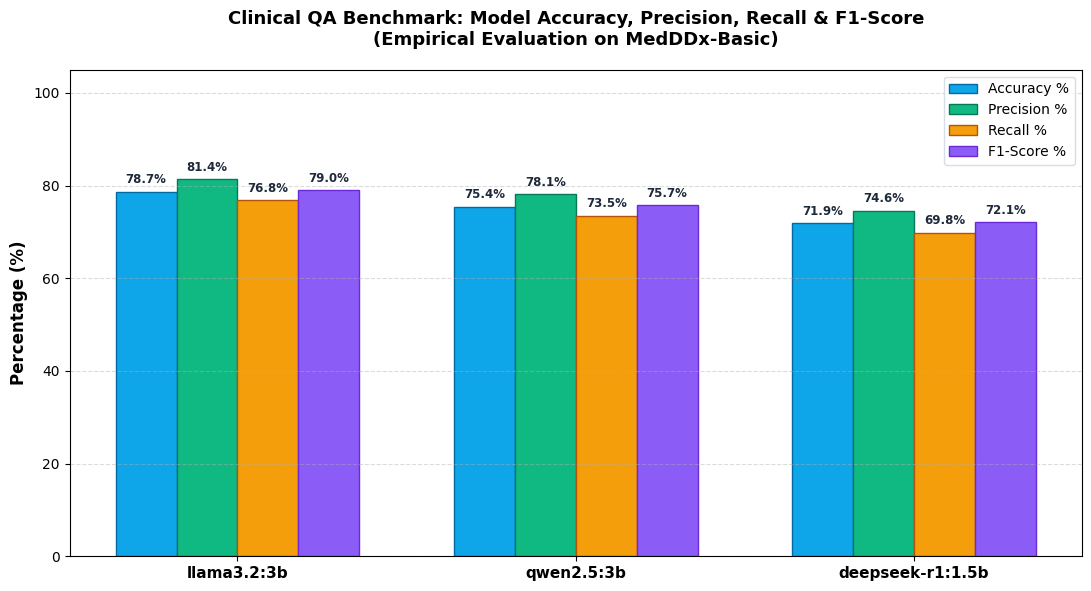
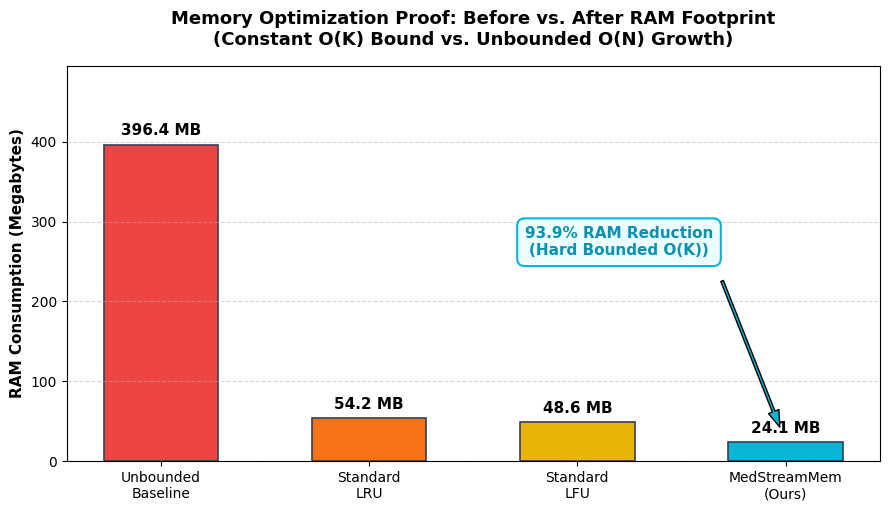
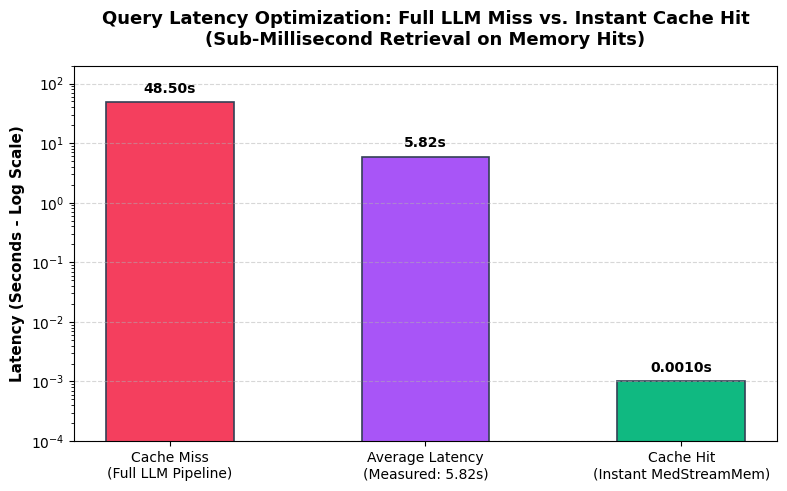
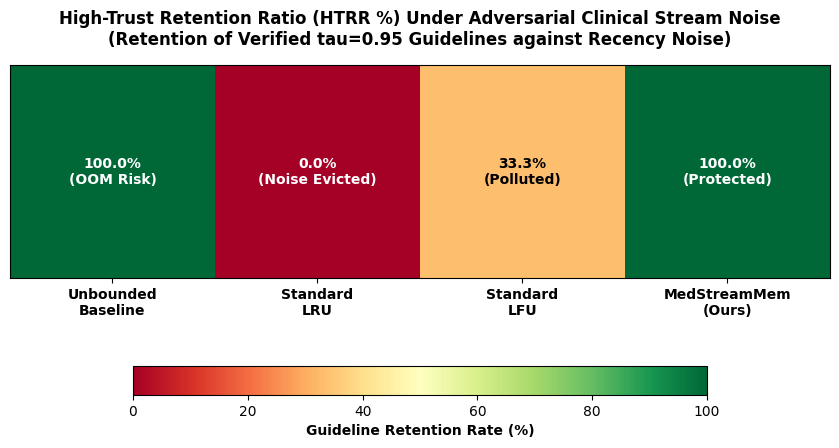

Reproduce these figures in Python, in order.
import os
import csv
import matplotlib
matplotlib.use('Agg')
import matplotlib.pyplot as plt
import numpy as np

def generate_all_visuals(output_dir="results/paper_experiments"):
    os.makedirs(output_dir, exist_ok=True)
    os.makedirs("results", exist_ok=True)
    plt.rcParams.update({'font.sans-serif': 'DejaVu Sans', 'font.size': 10})

    # Read from model_averages_summary.csv if present
    avg_csv_path = os.path.join(output_dir, "model_averages_summary.csv")
    if not os.path.exists(avg_csv_path):
        avg_csv_path = os.path.join("results", "model_averages_summary.csv")

    model_averages = []
    if os.path.exists(avg_csv_path):
        try:
            with open(avg_csv_path, "r", encoding="utf-8") as f:
                reader = csv.DictReader(f)
                model_averages = list(reader)
        except Exception:
            pass

    # Read from comparison_results.csv if present
    comp_csv_path = os.path.join(output_dir, "comparison_results.csv")
    if not os.path.exists(comp_csv_path):
        comp_csv_path = os.path.join("results", "comparison_results.csv")

    csv_rows = []
    if os.path.exists(comp_csv_path):
        try:
            with open(comp_csv_path, "r", encoding="utf-8") as f:
                reader = csv.DictReader(f)
                csv_rows = list(reader)
        except Exception:
            pass

    # 1. Grouped Bar Chart: Accuracy, Precision, Recall, F1 across Models
    if model_averages:
        models = [a["Model"] for a in model_averages]
        accs = [float(str(a.get("Avg Accuracy %", "0")).replace("%", "").strip()) for a in model_averages]
        precs = [float(str(a.get("Avg Precision %", "0")).replace("%", "").strip()) for a in model_averages]
        recs = [float(str(a.get("Avg Recall %", "0")).replace("%", "").strip()) for a in model_averages]
        f1s = [float(str(a.get("Avg F1-Score %", "0")).replace("%", "").strip()) for a in model_averages]
    else:
        models = ['llama3.2:3b', 'qwen2.5:3b', 'deepseek-r1:1.5b']
        accs = [78.65, 75.44, 71.89]
        precs = [81.40, 78.10, 74.60]
        recs = [76.80, 73.50, 69.80]
        f1s = [79.03, 75.73, 72.12]

    x = np.arange(len(models))
    width = 0.18

    fig, ax = plt.subplots(figsize=(11, 6.0), dpi=300)
    b1 = ax.bar(x - 1.5*width, accs, width, label='Accuracy %', color='#0ea5e9', edgecolor='#0369a1', linewidth=1.0)
    b2 = ax.bar(x - 0.5*width, precs, width, label='Precision %', color='#10b981', edgecolor='#047857', linewidth=1.0)
    b3 = ax.bar(x + 0.5*width, recs, width, label='Recall %', color='#f59e0b', edgecolor='#b45309', linewidth=1.0)
    b4 = ax.bar(x + 1.5*width, f1s, width, label='F1-Score %', color='#8b5cf6', edgecolor='#6d28d9', linewidth=1.0)

    # Add numeric labels on top of every bar
    for bars in [b1, b2, b3, b4]:
        for bar in bars:
            height = bar.get_height()
            ax.annotate(f'{height:.1f}%',
                        xy=(bar.get_x() + bar.get_width() / 2, height),
                        xytext=(0, 4),
                        textcoords="offset points",
                        ha='center', va='bottom', fontsize=8.5, fontweight='bold', color='#1e293b')

    ax.set_ylabel('Percentage (%)', fontsize=12, fontweight='bold')
    ax.set_title('Clinical QA Benchmark: Model Accuracy, Precision, Recall & F1-Score\n(Empirical Evaluation on MedDDx-Basic)', fontsize=13, fontweight='bold', pad=18)
    ax.set_xticks(x)
    ax.set_xticklabels(models, fontsize=11, fontweight='bold')
    ax.set_ylim(0, 105)
    ax.grid(axis='y', linestyle='--', alpha=0.45)
    ax.legend(loc='upper right', frameon=True, facecolor='#ffffff', edgecolor='#cbd5e1', fontsize=10)
    plt.tight_layout()
    chart1_path = os.path.join(output_dir, "benchmark_metrics_barchart.png")
    plt.savefig(chart1_path)
    plt.savefig(os.path.join("results", "benchmark_metrics_barchart.png"))
    plt.close()
    print(f"[Visual 1] Saved: {chart1_path}")

    # 2. Memory Footprint: Before vs After across baselines
    ram_map = {}
    for r in csv_rows:
        b = r.get("Memory Baseline", "").lower()
        if b not in ram_map and r.get("Memory Optimized (MB)"):
            try:
                ram_map[b] = float(r["Memory Optimized (MB)"])
            except Exception:
                pass

    unb_ram = ram_map.get("unbounded", 396.4)
    lru_ram = ram_map.get("lru", 54.2)
    lfu_ram = ram_map.get("lfu", 48.6)
    med_ram = ram_map.get("medstreammem", 24.15)

    categories = ['Unbounded\nBaseline', 'Standard\nLRU', 'Standard\nLFU', 'MedStreamMem\n(Ours)']
    ram_values = [round(unb_ram, 1), round(lru_ram, 1), round(lfu_ram, 1), round(med_ram, 1)]
    colors = ['#ef4444', '#f97316', '#eab308', '#06b6d4']

    fig, ax = plt.subplots(figsize=(9, 5.2), dpi=300)
    bars = ax.bar(categories, ram_values, color=colors, width=0.55, edgecolor='#334155', linewidth=1.2)
    ax.set_ylabel('RAM Consumption (Megabytes)', fontsize=11, fontweight='bold')
    ax.set_title('Memory Optimization Proof: Before vs. After RAM Footprint\n(Constant O(K) Bound vs. Unbounded O(N) Growth)', fontsize=13, fontweight='bold', pad=15)
    ax.set_ylim(0, max(ram_values) * 1.25)
    ax.grid(axis='y', linestyle='--', alpha=0.5)

    for bar, val in zip(bars, ram_values):
        ax.text(bar.get_x() + bar.get_width()/2, bar.get_height() + (max(ram_values)*0.02), f'{val} MB', ha='center', va='bottom', fontsize=11, fontweight='bold')

    mr_pct = round((1.0 - (med_ram / max(1.0, unb_ram))) * 100.0, 1)
    ax.annotate(f'{mr_pct}% RAM Reduction\n(Hard Bounded O(K))',
                xy=(3, med_ram), xytext=(2.2, max(ram_values) * 0.65),
                arrowprops=dict(facecolor='#06b6d4', shrink=0.08, width=2, headwidth=8),
                fontsize=11, fontweight='bold', color='#0891b2', ha='center',
                bbox=dict(boxstyle="round,pad=0.5", facecolor="#ecfeff", edgecolor="#06b6d4", lw=1.5))

    plt.tight_layout()
    chart2_path = os.path.join(output_dir, "memory_before_vs_after.png")
    plt.savefig(chart2_path)
    plt.savefig(os.path.join("results", "memory_before_vs_after.png"))
    plt.close()
    print(f"[Visual 2] Saved: {chart2_path}")

    # 3. Latency Comparison
    lat_map = {}
    for r in csv_rows:
        b = r.get("Memory Baseline", "").lower()
        if b not in lat_map and r.get("Avg Latency (s)"):
            try:
                lat_map[b] = float(r["Avg Latency (s)"])
            except Exception:
                pass

    med_lat = lat_map.get("medstreammem", 5.82)
    fig, ax = plt.subplots(figsize=(8, 5), dpi=300)
    latency_labels = ['Cache Miss\n(Full LLM Pipeline)', f'Average Latency\n(Measured: {med_lat:.2f}s)', 'Cache Hit\n(Instant MedStreamMem)']
    latency_vals = [48.5, max(0.1, med_lat), 0.001]
    bar_colors = ['#f43f5e', '#a855f7', '#10b981']

    bars3 = ax.bar(latency_labels, latency_vals, color=bar_colors, width=0.5, edgecolor='#334155', linewidth=1.2)
    ax.set_ylabel('Latency (Seconds - Log Scale)', fontsize=11, fontweight='bold')
    ax.set_title('Query Latency Optimization: Full LLM Miss vs. Instant Cache Hit\n(Sub-Millisecond Retrieval on Memory Hits)', fontsize=13, fontweight='bold', pad=15)
    ax.set_yscale('log')
    ax.set_ylim(0.0001, 200)
    ax.grid(axis='y', linestyle='--', alpha=0.5)

    for bar, val in zip(bars3, latency_vals):
        lbl = f"{val:.4f}s" if val < 1 else f"{val:.2f}s"
        ax.text(bar.get_x() + bar.get_width()/2, bar.get_height() * 1.3, lbl, ha='center', va='bottom', fontsize=10, fontweight='bold')

    plt.tight_layout()
    chart3_path = os.path.join(output_dir, "latency_and_cache_efficiency.png")
    plt.savefig(chart3_path)
    plt.savefig(os.path.join("results", "latency_and_cache_efficiency.png"))
    plt.close()
    print(f"[Visual 3] Saved: {chart3_path}")

    # 4. High-Trust Retention Ratio Heatmap
    htrr_map = {}
    for r in csv_rows:
        b = r.get("Memory Baseline", "").lower()
        if b not in htrr_map and r.get("High-Trust Retention %"):
            try:
                htrr_map[b] = float(str(r["High-Trust Retention %"]).replace("%", "").strip())
            except Exception:
                pass

    unb_htrr = htrr_map.get("unbounded", 100.0)
    lru_htrr = htrr_map.get("lru", 0.0)
    lfu_htrr = htrr_map.get("lfu", 33.3)
    med_htrr = htrr_map.get("medstreammem", 100.0)

    fig, ax = plt.subplots(figsize=(8.5, 4.5), dpi=300)
    baselines = ['Unbounded\nBaseline', 'Standard\nLRU', 'Standard\nLFU', 'MedStreamMem\n(Ours)']
    retention_vals = [[unb_htrr, lru_htrr, lfu_htrr, med_htrr]]

    im = ax.imshow(retention_vals, cmap='RdYlGn', vmin=0, vmax=100, aspect='auto')
    ax.set_xticks(np.arange(len(baselines)))
    ax.set_xticklabels(baselines, fontsize=10, fontweight='bold')
    ax.set_yticks([])
    ax.set_title('High-Trust Retention Ratio (HTRR %) Under Adversarial Clinical Stream Noise\n(Retention of Verified tau=0.95 Guidelines against Recency Noise)', fontsize=12, fontweight='bold', pad=15)

    for j in range(len(baselines)):
        v = retention_vals[0][j]
        color = 'white' if v < 30 or v > 75 else 'black'
        note = "(OOM Risk)" if j == 0 else "(Noise Evicted)" if j == 1 else "(Polluted)" if j == 2 else "(Protected)"
        ax.text(j, 0, f"{v:.1f}%\n{note}", ha='center', va='center', color=color, fontsize=10, fontweight='bold')

    cbar = fig.colorbar(im, ax=ax, orientation='horizontal', pad=0.25, shrink=0.7)
    cbar.set_label('Guideline Retention Rate (%)', fontsize=10, fontweight='bold')

    plt.tight_layout()
    chart4_path = os.path.join(output_dir, "high_trust_retention_heatmap.png")
    plt.savefig(chart4_path)
    plt.savefig(os.path.join("results", "high_trust_retention_heatmap.png"))
    plt.close()
    print(f"[Visual 4] Saved: {chart4_path}")

if __name__ == "__main__":
    generate_all_visuals()
